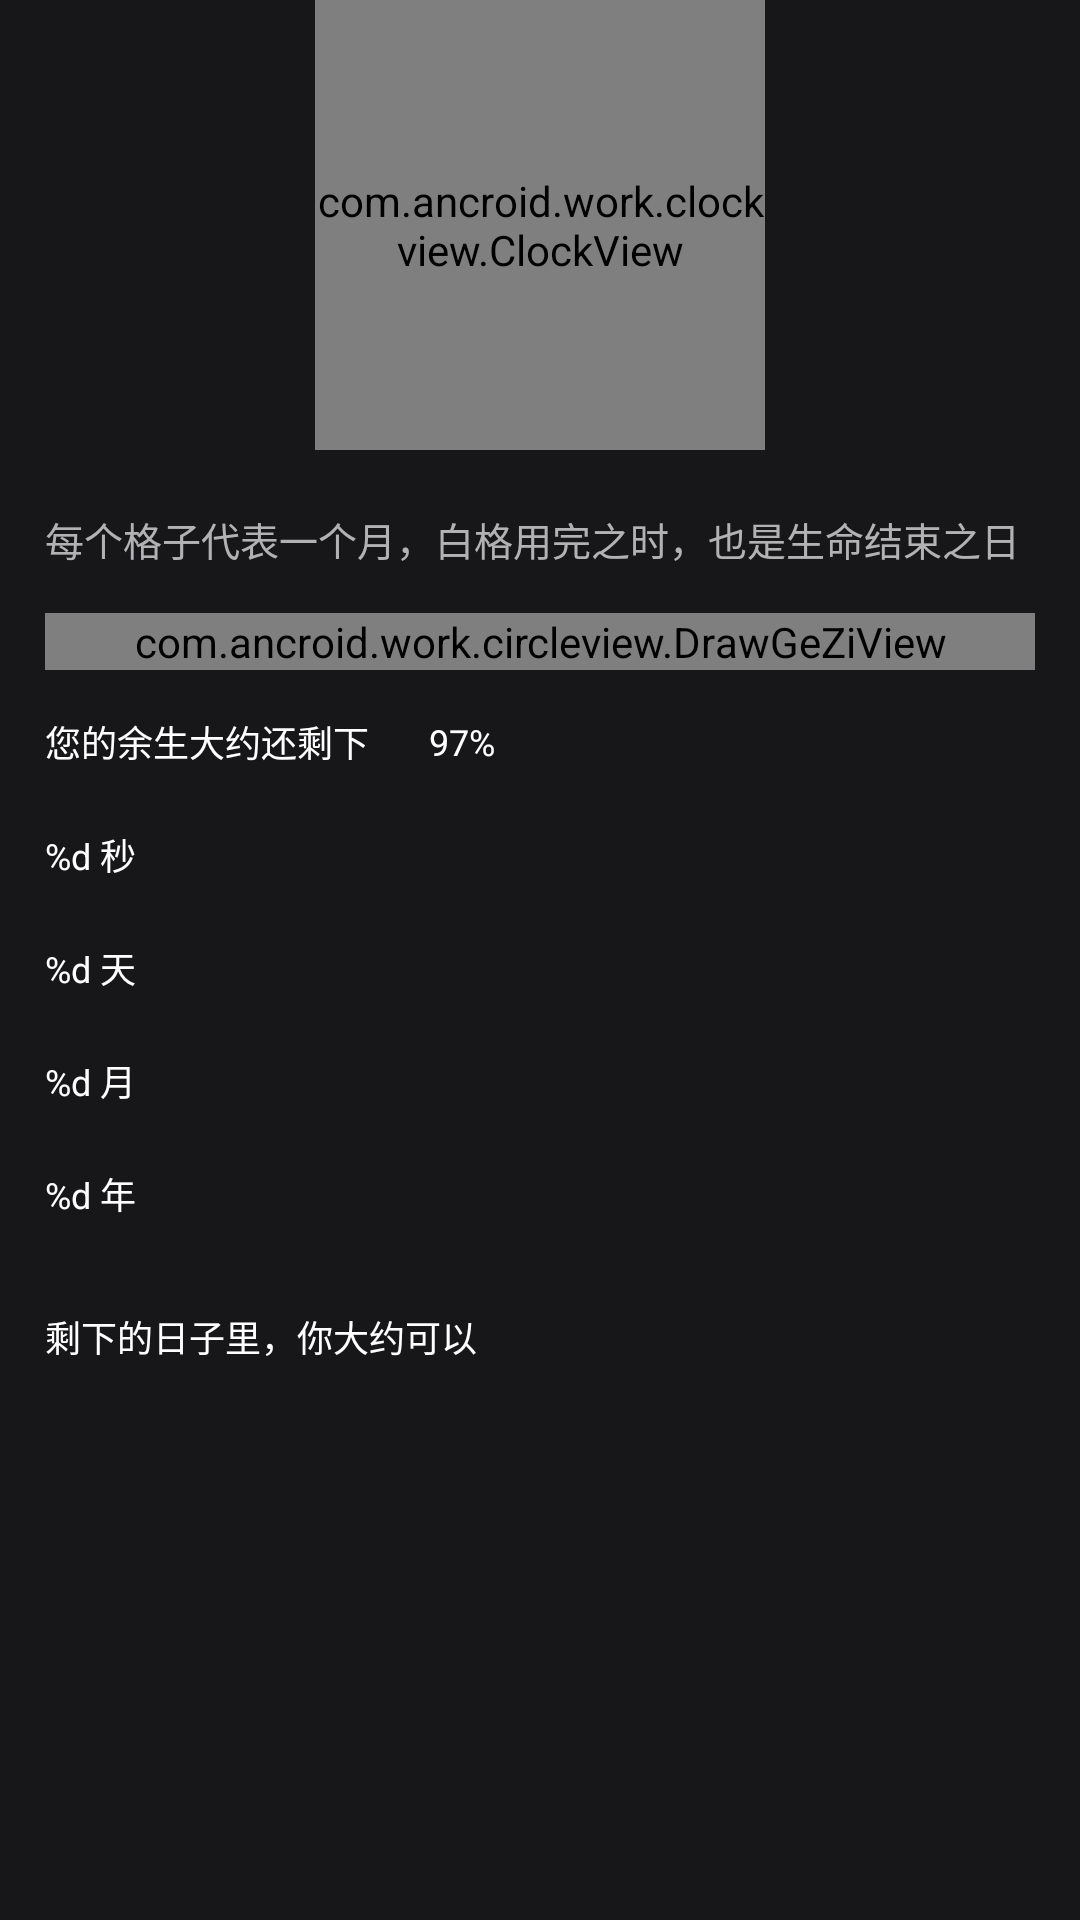

Produce the Android XML layout that renders to this screen, including the resource entries it uses.
<!-- AndroidManifest.xml: application theme FullScreenTheme -->
<!-- res/layout/fragment_death_layout.xml -->
<?xml version="1.0" encoding="utf-8"?>
<ScrollView xmlns:android="http://schemas.android.com/apk/res/android"
              android:orientation="vertical"
              android:layout_width="match_parent"
              android:layout_height="match_parent"
              android:background="@color/fragment_death_bg_color"
              android:layout_marginTop="20dp">
    <LinearLayout
            android:layout_width="match_parent"
            android:layout_height="wrap_content"
            android:orientation="vertical"
            android:gravity="center_horizontal">

        <com.ancroid.work.clockview.ClockView
                android:layout_width="150dp"
                android:layout_height="150dp"
                android:id="@+id/fragment_death_clock"/>

        <androidx.appcompat.widget.AppCompatTextView
                android:layout_width="match_parent"
                android:layout_height="wrap_content"
                android:text="@string/fragment_death_gezi_des"
                android:textColor="@color/fragment_death_gezi_color"
                android:textSize="13sp"
                android:layout_marginLeft="10dp"
                android:layout_marginTop="20dp"/>

        

        <com.ancroid.work.circleview.DrawGeZiView
                android:layout_marginTop="15dp"
                android:layout_marginLeft="15dp"
                android:layout_marginRight="15dp"
                android:layout_width="match_parent"
                android:layout_height="wrap_content"
                android:id="@+id/fragment_death_gezi_view"/>

        

        <LinearLayout
                android:layout_marginLeft="10dp"
                android:layout_marginTop="15dp"
                android:layout_width="match_parent"
                android:layout_height="wrap_content"
                android:orientation="horizontal"
                android:gravity="center_vertical">
            <androidx.appcompat.widget.AppCompatTextView
                    android:layout_width="wrap_content"
                    android:layout_height="wrap_content"
                    android:text="@string/fragment_death_remind_live"
                    android:textColor="@color/fragment_death_title_color"
                    android:textSize="12sp"/>

            <androidx.appcompat.widget.AppCompatImageView
                    android:layout_marginLeft="10dp"
                    android:layout_width="wrap_content"
                    android:layout_height="wrap_content"
                    android:id="@+id/fragment_death_remind_live_ic"
                    android:src="@mipmap/ic_battery9"/>

            <androidx.appcompat.widget.AppCompatTextView
                    android:layout_width="wrap_content"
                    android:layout_height="wrap_content"
                    android:text="97%"
                    android:textSize="12sp"
                    android:textColor="@color/fragment_death_title_color"
                    android:layout_marginLeft="10dp"
                    android:id="@+id/fragment_death_remind_live_tv"/>
        </LinearLayout>

        

        <LinearLayout
                android:layout_width="match_parent"
                android:layout_height="wrap_content"
                android:orientation="vertical"
                android:layout_marginLeft="10dp">
            <androidx.appcompat.widget.AppCompatTextView
                    android:layout_marginTop="20dp"
                    android:layout_width="wrap_content"
                    android:layout_height="wrap_content"
                    android:text="@string/fragment_death_second"
                    android:id="@+id/fragment_death_second"
                    android:textColor="@color/fragment_death_title_color"
                    android:textSize="12sp"/>

            <androidx.appcompat.widget.AppCompatTextView
                    android:layout_marginTop="20dp"
                    android:layout_width="wrap_content"
                    android:layout_height="wrap_content"
                    android:text="@string/fragment_death_day"
                    android:id="@+id/fragment_death_day"
                    android:textColor="@color/fragment_death_title_color"
                    android:textSize="12sp"/>


            <androidx.appcompat.widget.AppCompatTextView
                    android:layout_marginTop="20dp"
                    android:layout_width="wrap_content"
                    android:layout_height="wrap_content"
                    android:text="@string/fragment_death_month"
                    android:id="@+id/fragment_death_month"
                    android:textColor="@color/fragment_death_title_color"
                    android:textSize="12sp"/>


            <androidx.appcompat.widget.AppCompatTextView
                    android:layout_marginTop="20dp"
                    android:layout_width="wrap_content"
                    android:layout_height="wrap_content"
                    android:text="@string/fragment_death_year"
                    android:id="@+id/fragment_death_year"
                    android:textColor="@color/fragment_death_title_color"
                    android:textSize="12sp"/>

        </LinearLayout>

        <androidx.appcompat.widget.AppCompatTextView
                android:layout_marginTop="30dp"
                android:layout_width="match_parent"
                android:layout_height="wrap_content"
                android:text="@string/fragment_death_remind_make_wish"
                android:textSize="12sp"
                android:textColor="@color/fragment_death_title_color"
                android:layout_marginLeft="10dp"/>

        
        <FrameLayout
                android:layout_width="match_parent"
                android:layout_height="wrap_content"
                android:layout_marginLeft="10dp"
                android:layout_marginRight="10dp"
                android:layout_marginTop="20dp"
                android:id="@+id/fragment_death_make_wish_fl">
            


        </FrameLayout>



    </LinearLayout>

</ScrollView>
<!-- resources referenced by this layout -->
<resources>
  <color name="fragment_death_bg_color">#17171A</color>
  <color name="fragment_death_gezi_color">#CCD9D9DB</color>
  <color name="fragment_death_title_color">#fff</color>
  <string name="fragment_death_day">%d 天</string>
  <string name="fragment_death_gezi_des">每个格子代表一个月，白格用完之时，也是生命结束之日</string>
  <string name="fragment_death_month">%d 月</string>
  <string name="fragment_death_remind_live">您的余生大约还剩下</string>
  <string name="fragment_death_remind_make_wish">剩下的日子里，你大约可以</string>
  <string name="fragment_death_second">%d 秒</string>
  <string name="fragment_death_year">%d 年</string>
  <style name="FullScreenTheme" parent="Theme.AppCompat.Light.NoActionBar">
  
          <item name="windowNoTitle">true</item>
          <item name="android:windowTranslucentStatus">true</item>
      </style>
</resources>
